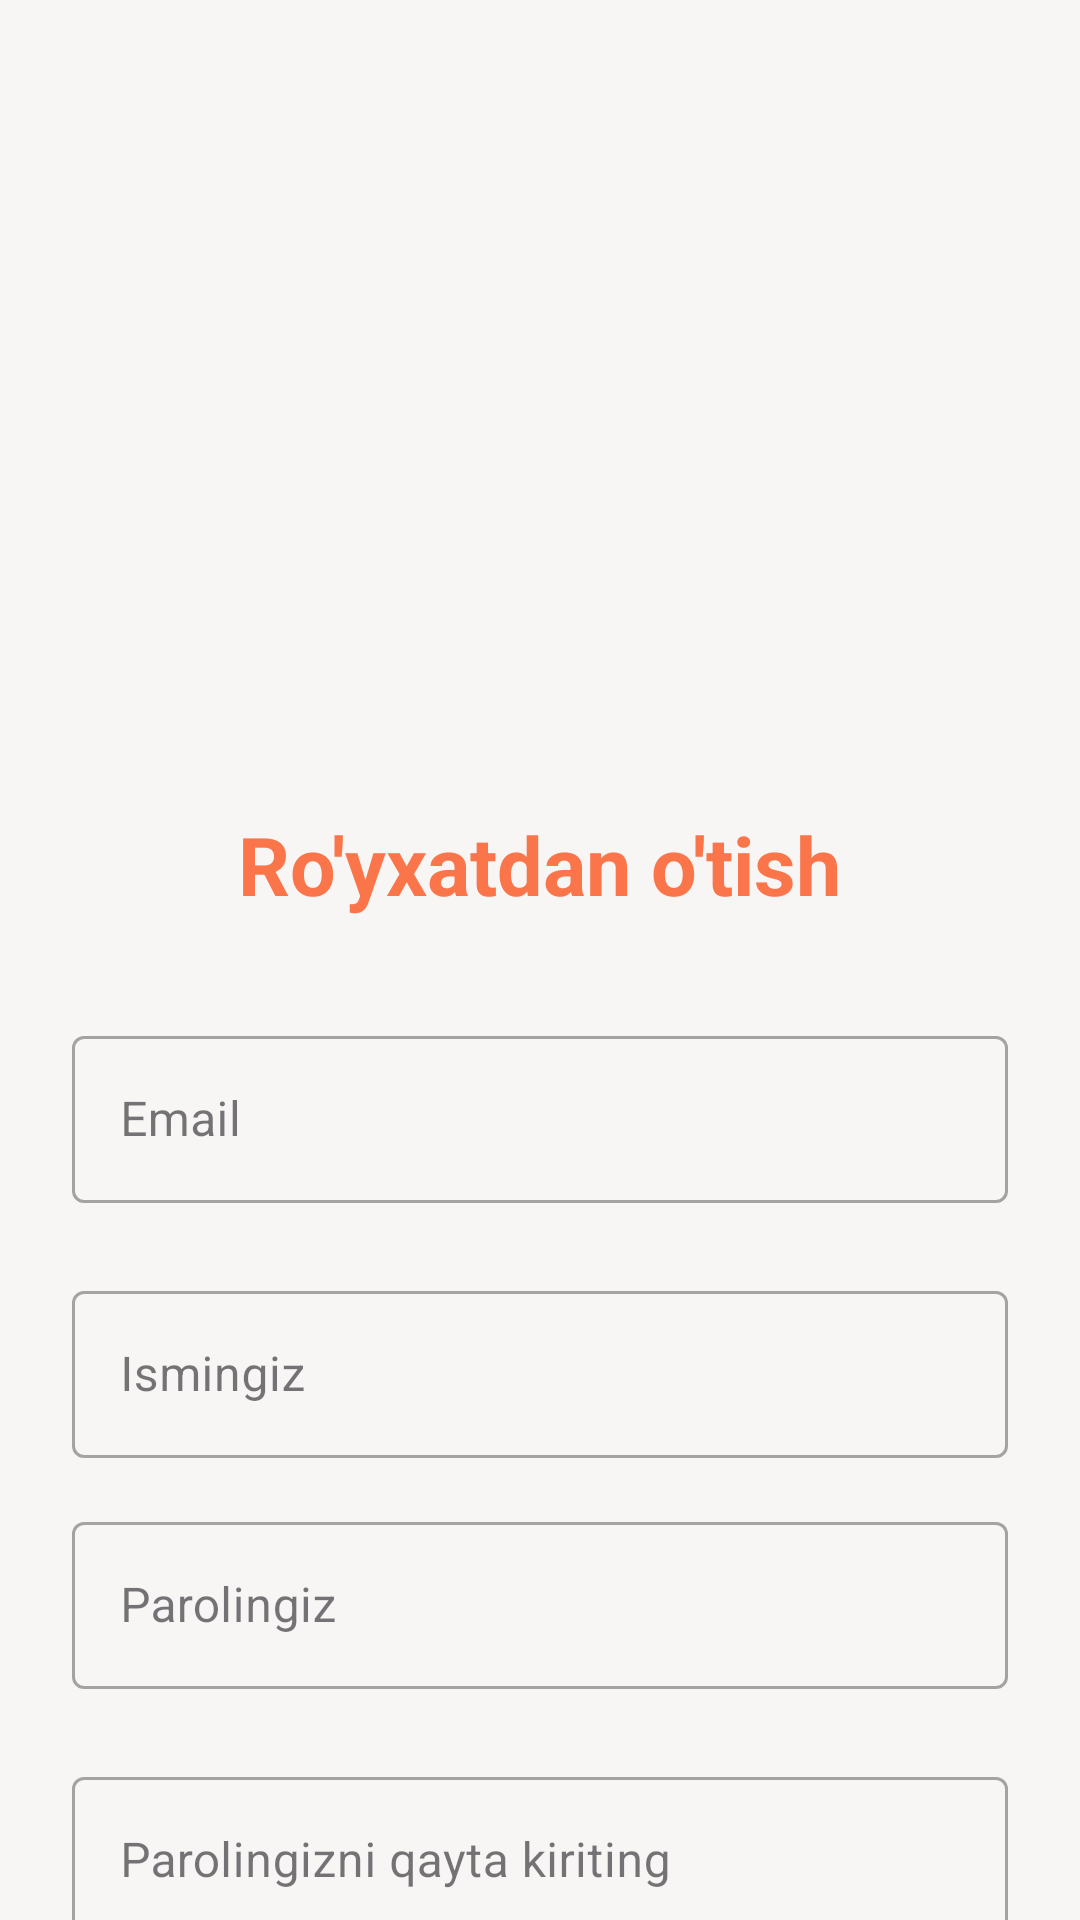

Layout XML and referenced resources for this Android screen:
<!-- AndroidManifest.xml: application theme Theme.BookingPlace -->
<!-- res/layout/activity_register.xml -->
<?xml version="1.0" encoding="utf-8"?>
<LinearLayout xmlns:android="http://schemas.android.com/apk/res/android"
    xmlns:app="http://schemas.android.com/apk/res-auto"
    xmlns:tools="http://schemas.android.com/tools"
    android:layout_width="match_parent"
    android:layout_height="match_parent"
    android:background="@color/gray"
    android:gravity="center"
    android:orientation="vertical"
    tools:context=".RegisterActivity">

    <ScrollView
        android:layout_width="match_parent"
        android:layout_height="match_parent"
        android:scrollbars="none">

        <LinearLayout
            android:layout_width="match_parent"
            android:layout_height="match_parent"
            android:gravity="center"
            android:orientation="vertical">

            <ImageView
                android:layout_width="100dp"
                android:layout_height="100dp"
                android:layout_marginBottom="70dp"
                android:layout_marginTop="100dp"
                android:src="@drawable/ic_icon" />
            <TextView
                android:layout_width="wrap_content"
                android:layout_height="wrap_content"
                android:layout_marginBottom="10dp"
                android:text="Ro'yxatdan o'tish"
                android:textColor="@color/broun"
                android:textSize="27sp"
                android:textStyle="bold" />

            <com.google.android.material.textfield.TextInputLayout
                android:id="@+id/emailInputLayout"
                style="@style/Widget.MaterialComponents.TextInputLayout.OutlinedBox"
                android:layout_width="match_parent"
                android:layout_height="wrap_content"
                android:layout_marginStart="24dp"
                android:layout_marginTop="24dp"
                android:layout_marginEnd="24dp"
                app:layout_constraintEnd_toEndOf="parent"
                app:layout_constraintStart_toStartOf="parent"
                app:layout_constraintTop_toTopOf="parent">

                <com.google.android.material.textfield.TextInputEditText
                    android:id="@+id/emailEditText"
                    android:layout_width="match_parent"
                    android:layout_height="wrap_content"
                    android:hint="Email"
                    android:inputType="textEmailAddress" />

            </com.google.android.material.textfield.TextInputLayout>
            <com.google.android.material.textfield.TextInputLayout
                android:id="@+id/nameInputLayout"
                style="@style/Widget.MaterialComponents.TextInputLayout.OutlinedBox"
                android:layout_width="match_parent"
                android:layout_height="wrap_content"
                android:layout_marginStart="24dp"
                android:layout_marginTop="24dp"
                android:layout_marginEnd="24dp"
                app:layout_constraintEnd_toEndOf="parent"
                app:layout_constraintStart_toStartOf="parent"
                app:layout_constraintTop_toTopOf="parent">

                <com.google.android.material.textfield.TextInputEditText
                    android:id="@+id/nameEditText"
                    android:layout_width="match_parent"
                    android:layout_height="wrap_content"
                    android:hint="Ismingiz"
                    android:inputType="textEmailAddress" />

            </com.google.android.material.textfield.TextInputLayout>

            <com.google.android.material.textfield.TextInputLayout
                android:id="@+id/passwordInputLayout"
                style="@style/Widget.MaterialComponents.TextInputLayout.OutlinedBox"
                android:layout_width="match_parent"
                android:layout_height="wrap_content"
                android:layout_marginStart="24dp"
                android:layout_marginTop="16dp"
                android:layout_marginEnd="24dp"
                app:layout_constraintEnd_toEndOf="parent"
                app:layout_constraintStart_toStartOf="parent"
                app:layout_constraintTop_toBottomOf="@id/emailInputLayout">

                <com.google.android.material.textfield.TextInputEditText
                    android:id="@+id/passwordEditText"
                    android:layout_width="match_parent"
                    android:layout_height="wrap_content"
                    android:hint="Parolingiz"
                    android:inputType="textPassword" />

            </com.google.android.material.textfield.TextInputLayout>
            <com.google.android.material.textfield.TextInputLayout
                android:id="@+id/passportRPInputLayout"
                style="@style/Widget.MaterialComponents.TextInputLayout.OutlinedBox"
                android:layout_width="match_parent"
                android:layout_height="wrap_content"
                android:layout_marginStart="24dp"
                android:layout_marginTop="24dp"
                android:layout_marginEnd="24dp"
                app:layout_constraintEnd_toEndOf="parent"
                app:layout_constraintStart_toStartOf="parent"
                app:layout_constraintTop_toTopOf="parent">

                <com.google.android.material.textfield.TextInputEditText
                    android:id="@+id/passportRPEditText"
                    android:layout_width="match_parent"
                    android:layout_height="wrap_content"
                    android:hint="Parolingizni qayta kiriting"
                    android:inputType="textPassword" />

            </com.google.android.material.textfield.TextInputLayout>

            <com.google.android.material.button.MaterialButton
                android:id="@+id/registerButton"
                android:layout_width="match_parent"
                android:layout_height="60dp"
                android:layout_marginStart="24dp"
                android:layout_marginTop="24dp"
                android:layout_marginEnd="24dp"
                android:backgroundTint="@color/broun"
                android:text="Ro'yxatdan o'tish"
                app:layout_constraintEnd_toEndOf="parent"
                app:layout_constraintStart_toStartOf="parent"
                app:layout_constraintTop_toBottomOf="@id/passwordInputLayout" />
            <TextView
                android:id="@+id/tv_login"
                android:layout_width="wrap_content"
                android:layout_height="wrap_content"
                android:text="Kirish"
                android:layout_margin="20dp"
                android:textSize="18sp"
                android:textColor="@color/broun"/>
        </LinearLayout>

    </ScrollView>
</LinearLayout>
<!-- resources referenced by this layout -->
<resources>
  <color name="broun">#FB754B</color>
  <color name="gray">#F8F5F5</color>
  <style name="Theme.BookingPlace" parent="Base.Theme.BookingPlace" />
  <style name="Base.Theme.BookingPlace" parent="Theme.Material3.DayNight.NoActionBar">
          
          <item name="colorPrimary">@color/broun</item>
          
      </style>
</resources>
